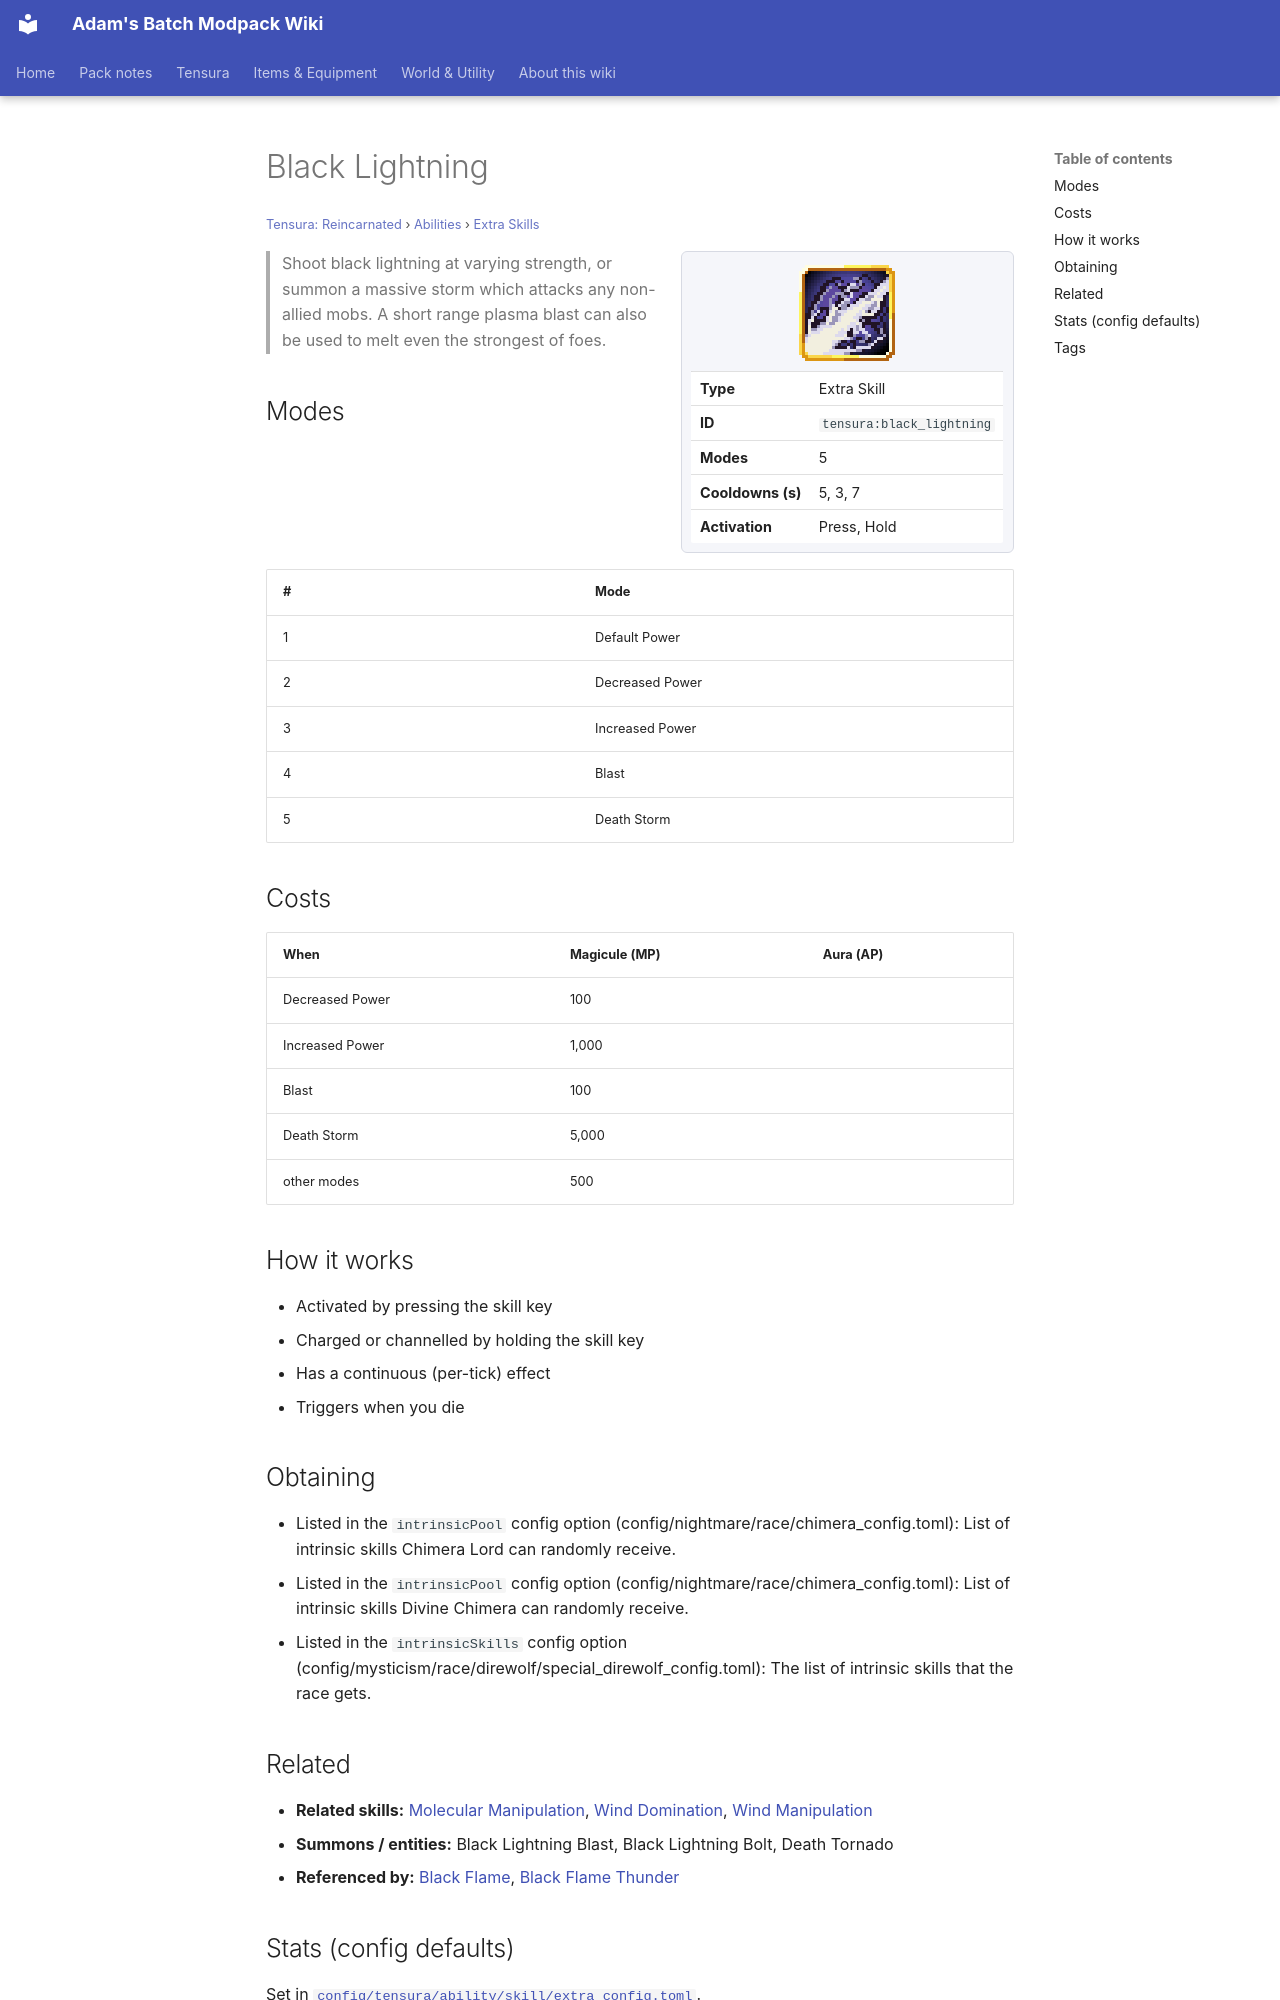

repository: Proteus-Nell/Adams-Batch-MC-Modpack-Wiki · page: tensura-reincarnated/abilities/extra-skills/black-lightning/index.html · generator: mkdocs

# Black Lightning

<small>[Tensura: Reincarnated](../../index.md) &rsaquo; [Abilities](../index.md) &rsaquo; [Extra Skills](index.md)</small>

<div class="infobox" markdown>

![Black Lightning](../../../assets/icons/tensura/skill/black_lightning.png)

| | |
|---|---|
| **Type** | Extra Skill |
| **ID** | `tensura:black_lightning` |
| **Modes** | 5 |
| **Cooldowns (s)** | 5, 3, 7 |
| **Activation** | Press, Hold |

</div>

> Shoot black lightning at varying strength, or summon a massive storm which attacks any non-allied mobs. A short range plasma blast can also be used to melt even the strongest of foes.

## Modes

| # | Mode |
|---|---|
| 1 | Default Power |
| 2 | Decreased Power |
| 3 | Increased Power |
| 4 | Blast |
| 5 | Death Storm |

## Costs

| When | Magicule (MP) | Aura (AP) |
|---|---|---|
| Decreased Power | 100 |  |
| Increased Power | 1,000 |  |
| Blast | 100 |  |
| Death Storm | 5,000 |  |
| other modes | 500 |  |

## How it works

- Activated by pressing the skill key
- Charged or channelled by holding the skill key
- Has a continuous (per-tick) effect
- Triggers when you die

## Obtaining

- Listed in the `intrinsicPool` config option (config/nightmare/race/chimera_config.toml): List of intrinsic skills Chimera Lord can randomly receive.
- Listed in the `intrinsicPool` config option (config/nightmare/race/chimera_config.toml): List of intrinsic skills Divine Chimera can randomly receive.
- Listed in the `intrinsicSkills` config option (config/mysticism/race/direwolf/special_direwolf_config.toml): The list of intrinsic skills that the race gets.

## Related

- **Related skills:** [Molecular Manipulation](molecular-manipulation.md), [Wind Domination](wind-domination.md), [Wind Manipulation](wind-manipulation.md)
- **Summons / entities:** Black Lightning Blast, Black Lightning Bolt, Death Tornado
- **Referenced by:** [Black Flame](black-flame.md), [Black Flame Thunder](../../../tr-nightmares/abilities/intrinsic-skills/black-flame-thunder.md)
